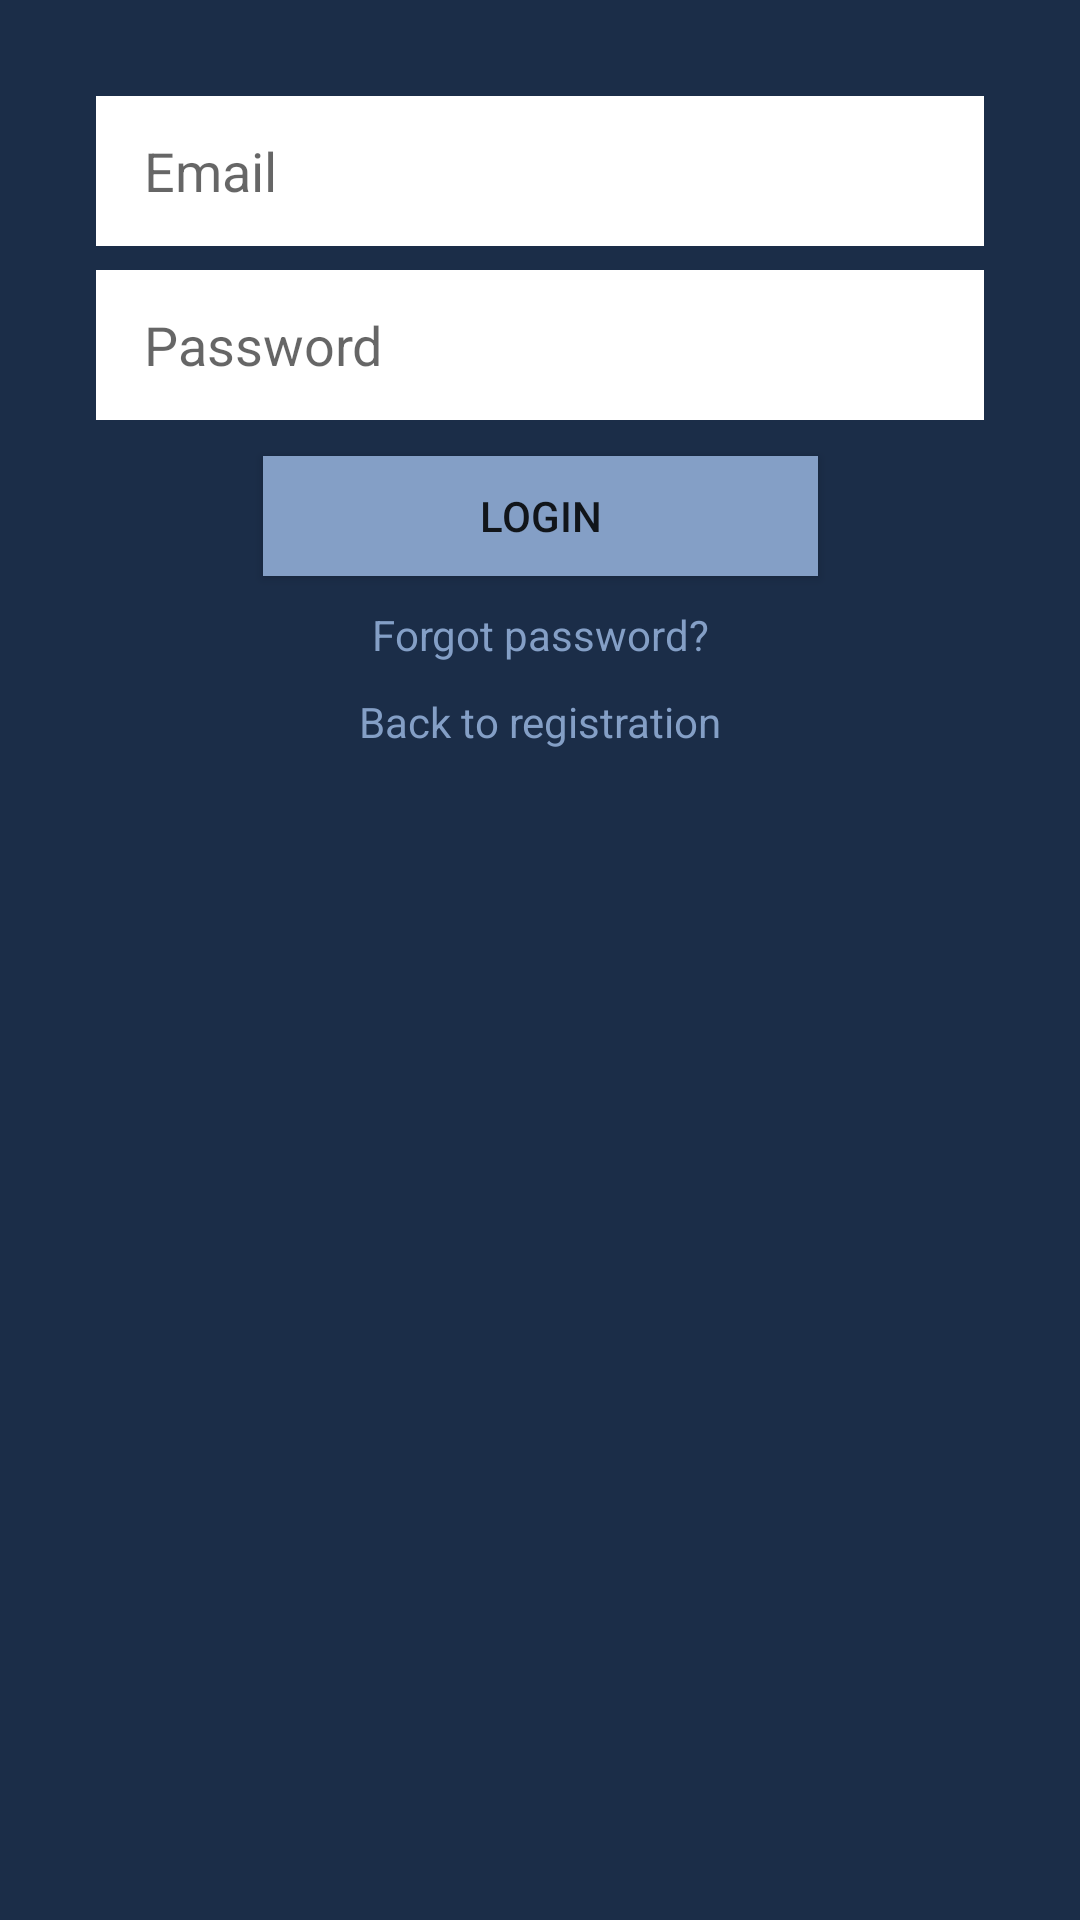

Produce the Android XML layout that renders to this screen, including the resource entries it uses.
<!-- AndroidManifest.xml: application theme Theme.IPZ_Project_2 -->
<!-- res/layout/fragment_log_in.xml -->
<?xml version="1.0" encoding="utf-8"?>
<androidx.constraintlayout.widget.ConstraintLayout xmlns:android="http://schemas.android.com/apk/res/android"
    xmlns:app="http://schemas.android.com/apk/res-auto"
    xmlns:tools="http://schemas.android.com/tools"
    android:id="@+id/login_fragment"
    android:layout_width="match_parent"
    android:layout_height="match_parent"
    android:background="@color/background"
    tools:context=".fragments.LogInFragment">

    <Button
        android:background="@color/secondaryAccent"
        android:id="@+id/login_button_register_log_in"
        android:layout_width="185dp"
        android:layout_height="40dp"
        android:layout_marginTop="12dp"
        android:text="LOGIN"
        app:layout_constraintEnd_toEndOf="@+id/password_edittext_log_in"
        app:layout_constraintStart_toStartOf="@+id/password_edittext_log_in"
        app:layout_constraintTop_toBottomOf="@+id/password_edittext_log_in"
        />

    <EditText
        android:id="@+id/email_edittext_log_in"
        android:layout_width="0dp"
        android:layout_height="50dp"
        android:layout_marginStart="32dp"
        android:layout_marginTop="32dp"
        android:layout_marginEnd="32dp"
        android:background="@color/white"
        android:ems="10"
        android:hint="Email"
        android:inputType="textEmailAddress"
        android:paddingStart="16dp"
        app:layout_constraintEnd_toEndOf="parent"
        app:layout_constraintStart_toStartOf="parent"
        app:layout_constraintTop_toTopOf="parent" />

    <EditText
        android:id="@+id/password_edittext_log_in"
        android:layout_width="0dp"
        android:layout_height="50dp"
        android:layout_marginTop="8dp"
        android:background="@color/white"
        android:ems="10"
        android:hint="Password"
        android:inputType="textPassword"
        android:paddingStart="16dp"
        app:layout_constraintEnd_toEndOf="@+id/email_edittext_log_in"
        app:layout_constraintStart_toStartOf="@+id/email_edittext_log_in"
        app:layout_constraintTop_toBottomOf="@+id/email_edittext_log_in" />

    <TextView
        android:textColor="@color/secondaryAccent"
        android:id="@+id/back_to_register_span"
        android:layout_width="wrap_content"
        android:layout_height="wrap_content"
        android:layout_marginTop="10dp"
        android:clickable="true"
        android:text="Back to registration"
        app:layout_constraintEnd_toEndOf="@+id/forgot_password_span"
        app:layout_constraintStart_toStartOf="@+id/forgot_password_span"
        app:layout_constraintTop_toBottomOf="@+id/forgot_password_span" />


    <TextView
        android:textColor="@color/secondaryAccent"
        android:id="@+id/forgot_password_span"
        android:layout_width="wrap_content"
        android:layout_height="wrap_content"
        android:layout_marginTop="10dp"
        android:clickable="true"
        android:text="Forgot password?"
        app:layout_constraintEnd_toEndOf="@+id/login_button_register_log_in"
        app:layout_constraintStart_toStartOf="@+id/login_button_register_log_in"
        app:layout_constraintTop_toBottomOf="@+id/login_button_register_log_in" />









</androidx.constraintlayout.widget.ConstraintLayout>
<!-- resources referenced by this layout -->
<resources>
  <color name="background">#1B2D48</color>
  <color name="secondaryAccent">#849FC6</color>
  <color name="white">#FFFFFFFF</color>
  <style name="Theme.IPZ_Project_2" parent="Theme.AppCompat.Light.NoActionBar">
          
          <item name="colorPrimary">@color/purple_500</item>
          <item name="colorPrimaryVariant">@color/mainAccent</item>
          <item name="colorOnPrimary">@color/white</item>
          
          <item name="colorSecondary">@color/teal_200</item>
          <item name="colorSecondaryVariant">@color/teal_700</item>
          <item name="colorOnSecondary">@color/black</item>
          
          <item name="android:statusBarColor" tools:targetApi="l">?attr/colorPrimaryVariant</item>
          
      </style>
  <color name="purple_500">#FF6200EE</color>
  <color name="mainAccent">#2C456B</color>
  <color name="teal_200">#FF03DAC5</color>
  <color name="teal_700">#FF018786</color>
  <color name="black">#FF000000</color>
</resources>
